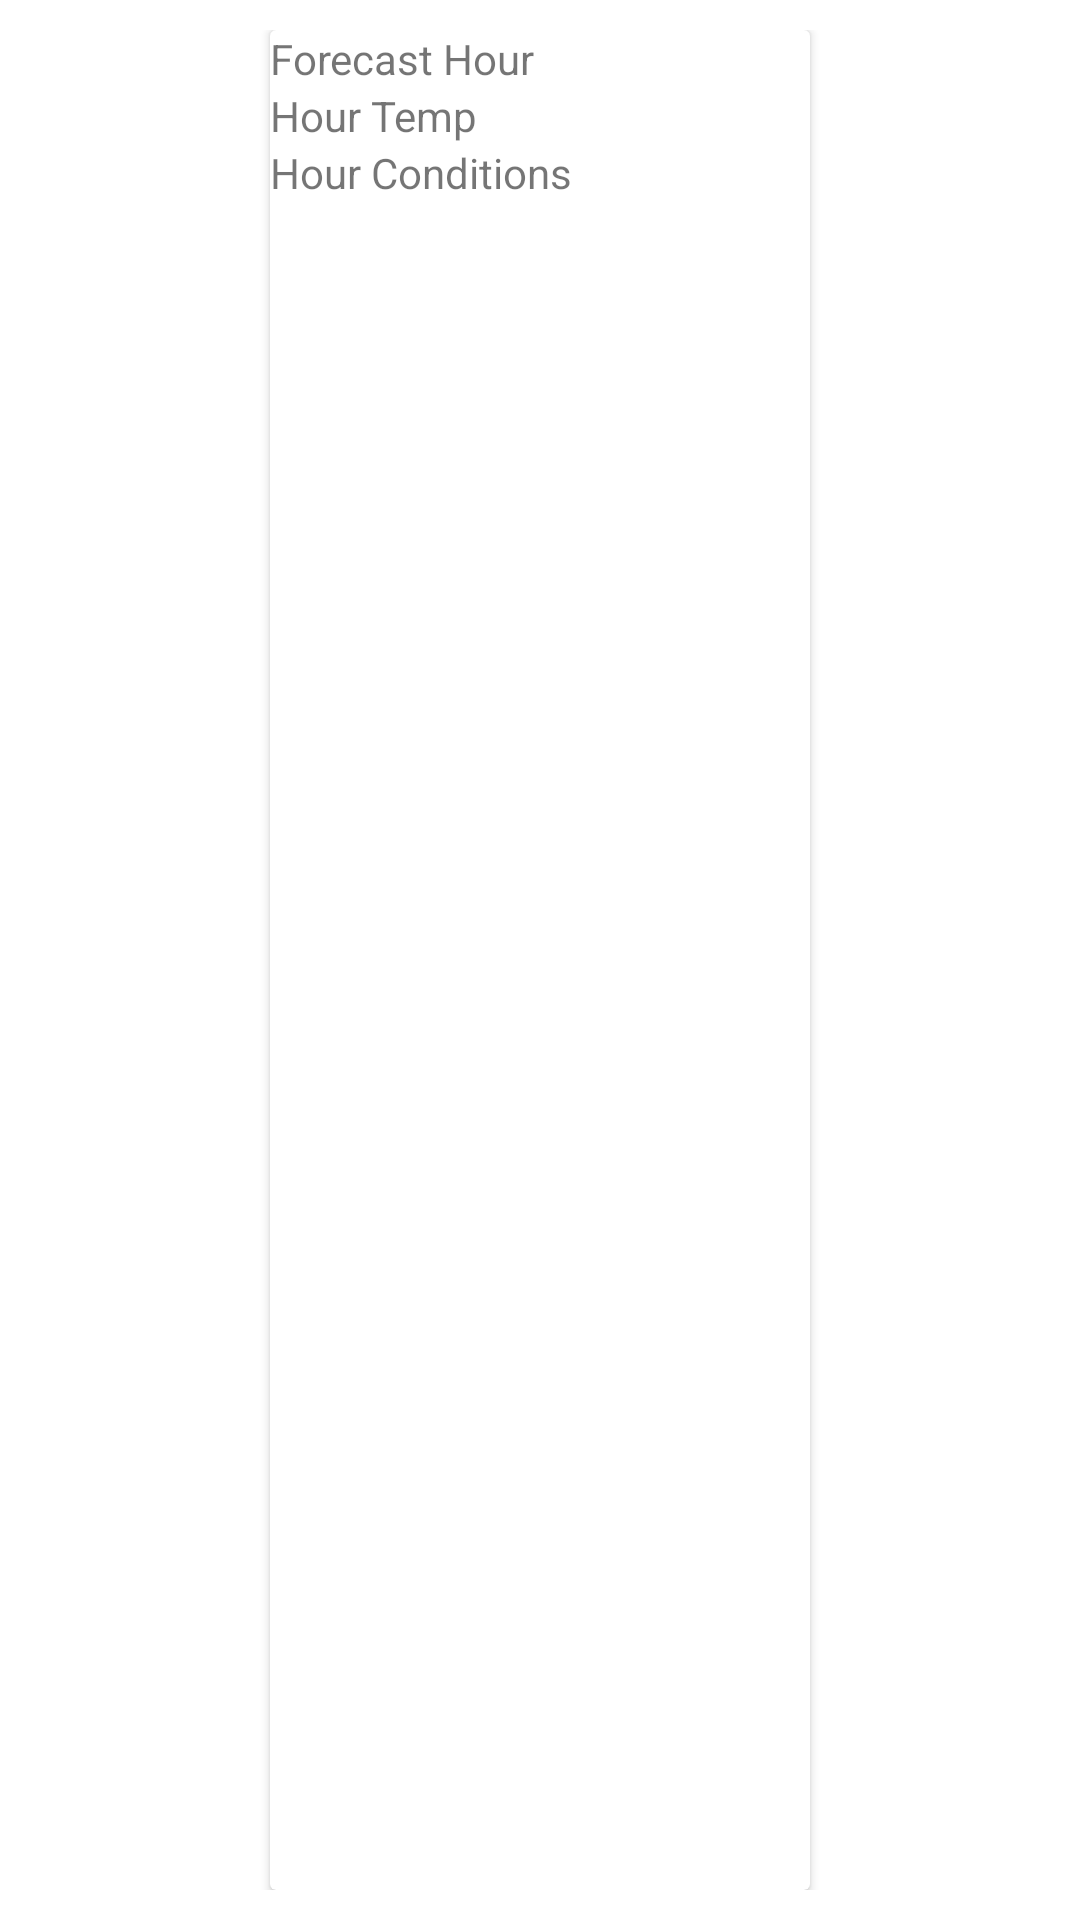

Layout XML and referenced resources for this Android screen:
<!-- AndroidManifest.xml: application theme AppTheme -->
<!-- res/layout/weather_card_item.xml -->
<?xml version="1.0" encoding="utf-8"?>
<LinearLayout xmlns:android="http://schemas.android.com/apk/res/android"
    xmlns:tools="http://schemas.android.com/tools"
    xmlns:app="http://schemas.android.com/apk/res-auto"
    android:id="@+id/llMain"
    android:layout_width="175dp"
    android:layout_height="wrap_content"
    android:gravity="center_horizontal"
    android:orientation="horizontal"
    android:padding="10dp">

    <androidx.cardview.widget.CardView
        android:layout_width="180dp"
        android:layout_height="match_parent" >

        <LinearLayout
            android:layout_width="match_parent"
            android:layout_height="match_parent"
            android:orientation="vertical"
            android:gravity="center_horizontal">

            <TextView
                android:id="@+id/card_forecast_hour"
                android:layout_width="match_parent"
                android:layout_height="wrap_content"
                android:text="Forecast Hour" />

            <TextView
                android:id="@+id/card_forecast_temp"
                android:layout_width="match_parent"
                android:layout_height="wrap_content"
                android:text="Hour Temp" />

            <TextView
                android:id="@+id/card_forecast_con"
                android:layout_width="match_parent"
                android:layout_height="wrap_content"
                android:text="Hour Conditions" />
        </LinearLayout>
    </androidx.cardview.widget.CardView>
</LinearLayout>
<!-- resources referenced by this layout -->
<resources>

</resources>
